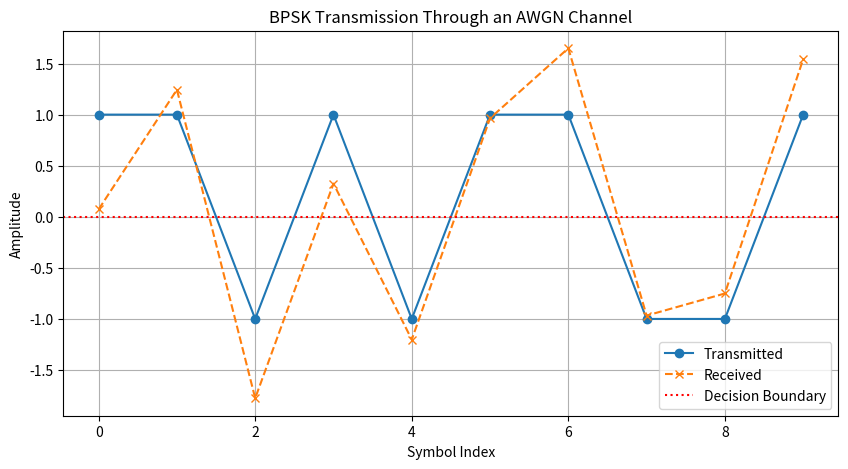

Reproduce this figure in Python.

import numpy as np
import matplotlib.pyplot as plt

# Step 1: Generate 10 random binary bits
bits = np.random.randint(0, 2, 10)

# Step 2: Convert binary bits into BPSK symbols
# 0 becomes -1 and 1 becomes +1
bpsk_symbols = 2 * bits - 1

# Step 3: Add Gaussian noise to BPSK symbols
noise_std = 0.5

noise = np.random.normal(
    loc=0,
    scale=noise_std,
    size=len(bpsk_symbols)
)

received_symbols = bpsk_symbols + noise

# Step 4: Recover bits at the receiver
received_bits = (received_symbols > 0).astype(int)

# Step 5: Calculate Bit Error Rate
errors = np.sum(bits != received_bits)
ber = errors / len(bits)

print("Received symbols:", received_symbols)
print("Recovered bits:", received_bits)
print("Number of bit errors:", errors)
print("BER:", ber)

# Step 6: Compare transmitted and received symbols
plt.figure(figsize=(10, 5))

plt.plot(bpsk_symbols, "o-", label="Transmitted")
plt.plot(received_symbols, "x--", label="Received")

plt.axhline(0, color="red", linestyle=":",
            label="Decision Boundary")

plt.xlabel("Symbol Index")
plt.ylabel("Amplitude")
plt.title("BPSK Transmission Through an AWGN Channel")
plt.legend()
plt.grid(True)

plt.show()

# Step 5: Recover binary bits from BPSK symbols
received_bits = (bpsk_symbols > 0).astype(int)

# Step 6: Compare transmitted and received bits
errors = np.sum(bits != received_bits)
ber = errors / len(bits)

print("Recovered bits:", received_bits)
print("Number of bit errors:", errors)
print("Bit Error Rate:", ber)
